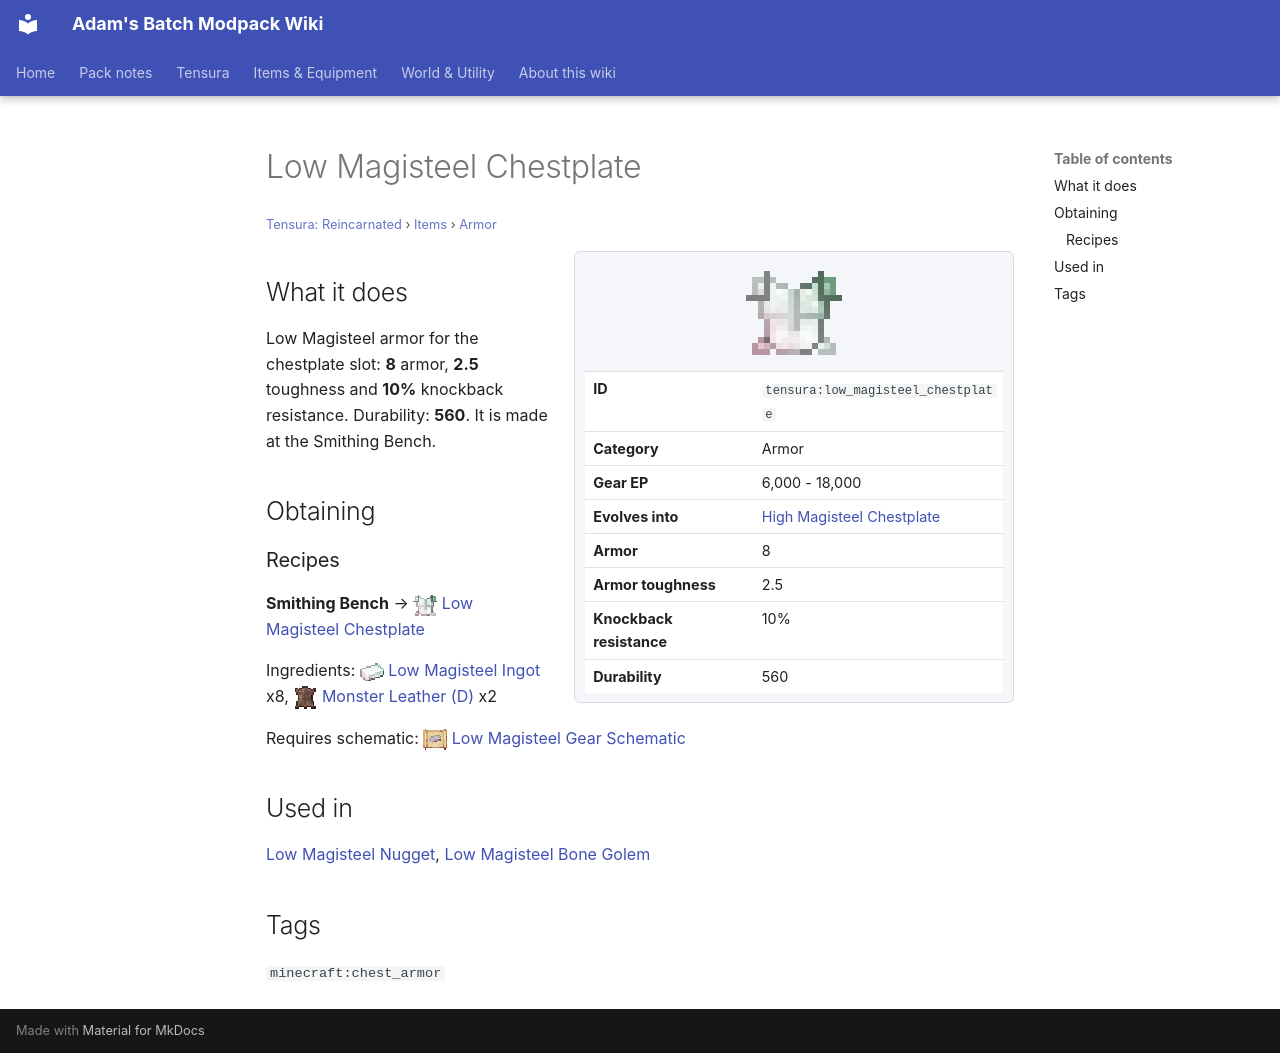

repository: Proteus-Nell/Adams-Batch-MC-Modpack-Wiki · page: tensura-reincarnated/items/armor/low-magisteel-chestplate/index.html · generator: mkdocs

# Low Magisteel Chestplate

<small>[Tensura: Reincarnated](../../index.md) &rsaquo; [Items](../index.md) &rsaquo; [Armor](index.md)</small>

<div class="infobox" markdown>

![Low Magisteel Chestplate](../../../assets/icons/tensura/item/low_magisteel_chestplate.png)

| | |
|---|---|
| **ID** | `tensura:low_magisteel_chestplate` |
| **Category** | Armor |
| **Gear EP** | 6,000 - 18,000 |
| **Evolves into** | [High Magisteel Chestplate](high-magisteel-chestplate.md) |
| **Armor** | 8 |
| **Armor toughness** | 2.5 |
| **Knockback resistance** | 10% |
| **Durability** | 560 |

</div>

## What it does

Low Magisteel armor for the chestplate slot: **8** armor, **2.5** toughness and **10%** knockback resistance. Durability: **560**. It is made at the Smithing Bench.

## Obtaining

### Recipes

**Smithing Bench** &rarr; ![](../../../assets/icons/tensura/item/low_magisteel_chestplate.png) [Low Magisteel Chestplate](low-magisteel-chestplate.md)

Ingredients: ![](../../../assets/icons/tensura/item/low_magisteel_ingot.png) [Low Magisteel Ingot](../materials/low-magisteel-ingot.md) x8, ![](../../../assets/icons/tensura/item/monster_leather_d.png) [Monster Leather (D)](../miscellaneous/monster-leather-d.md) x2

Requires schematic: ![](../../../assets/icons/tensura/item/low_magisteel_gear_schematic.png) [Low Magisteel Gear Schematic](../schematics/low-magisteel-gear-schematic.md)

## Used in

[Low Magisteel Nugget](../materials/low-magisteel-nugget.md), [Low Magisteel Bone Golem](../miscellaneous/low-magisteel-bone-golem.md)

## Tags

`minecraft:chest_armor`
